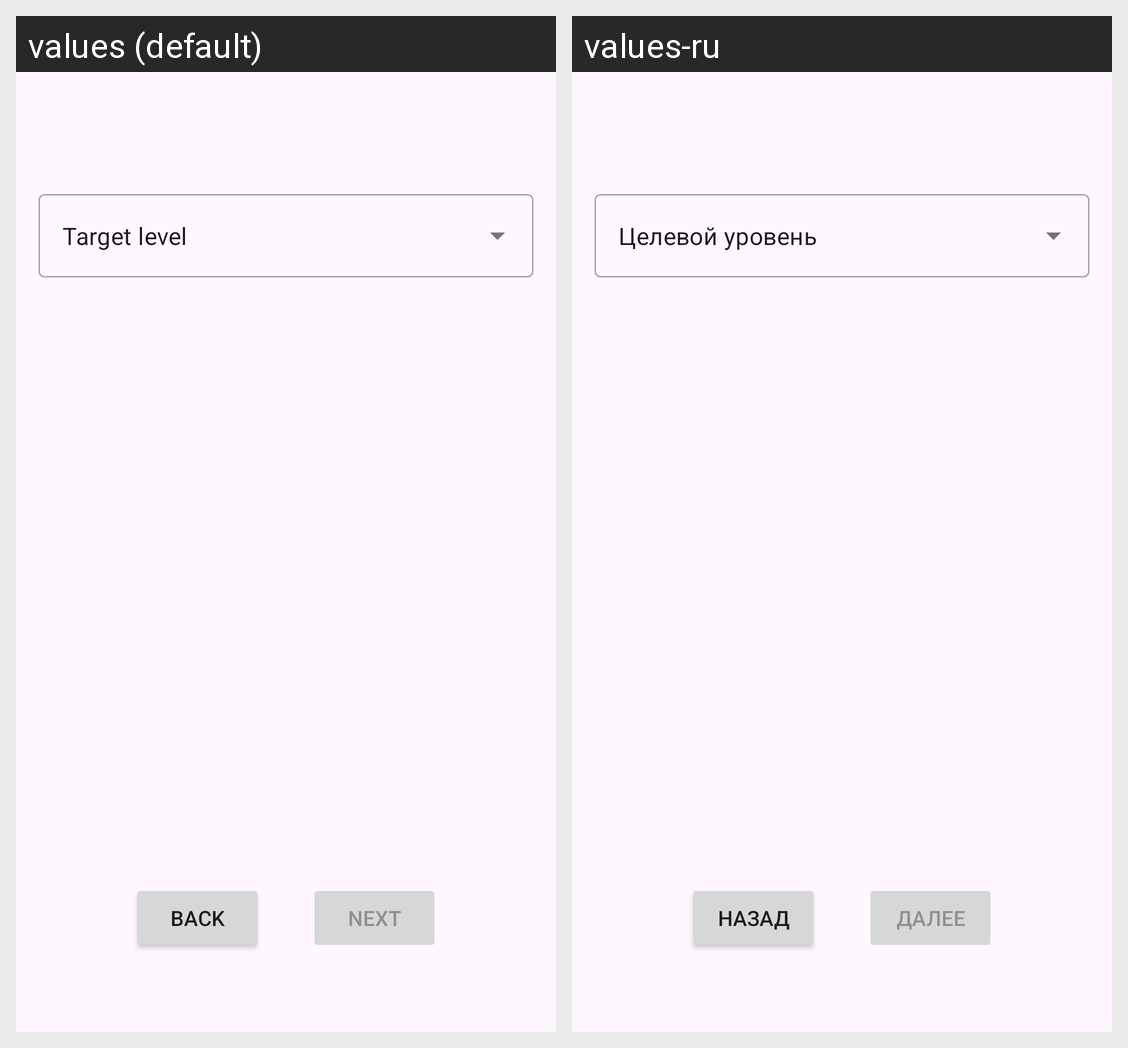

Translations of the strings shown on this Android screen, per locale in the grid:
Android screen res/layout/fragment_profile_creating_levels.xml rendered under 2 locales, left to right: values (default), values-ru. Device: Nexus 5 (rendered at 1080×1920; each locale shown at half size, 540×960, under a caption strip naming it); theme Theme.ForeignLanguageTrainingAndroid.
Strings drawn on this screen, with the default value and each locale's value (text and hints the layout hard-codes, and strings that could not be matched under every locale, appear in the picture but are not listed):

profile_creating_target_level
  values: Target level
  values-ru: Целевой уровень

common_back
  values: Back
  values-ru: Назад

common_next
  values: Next
  values-ru: Далее
